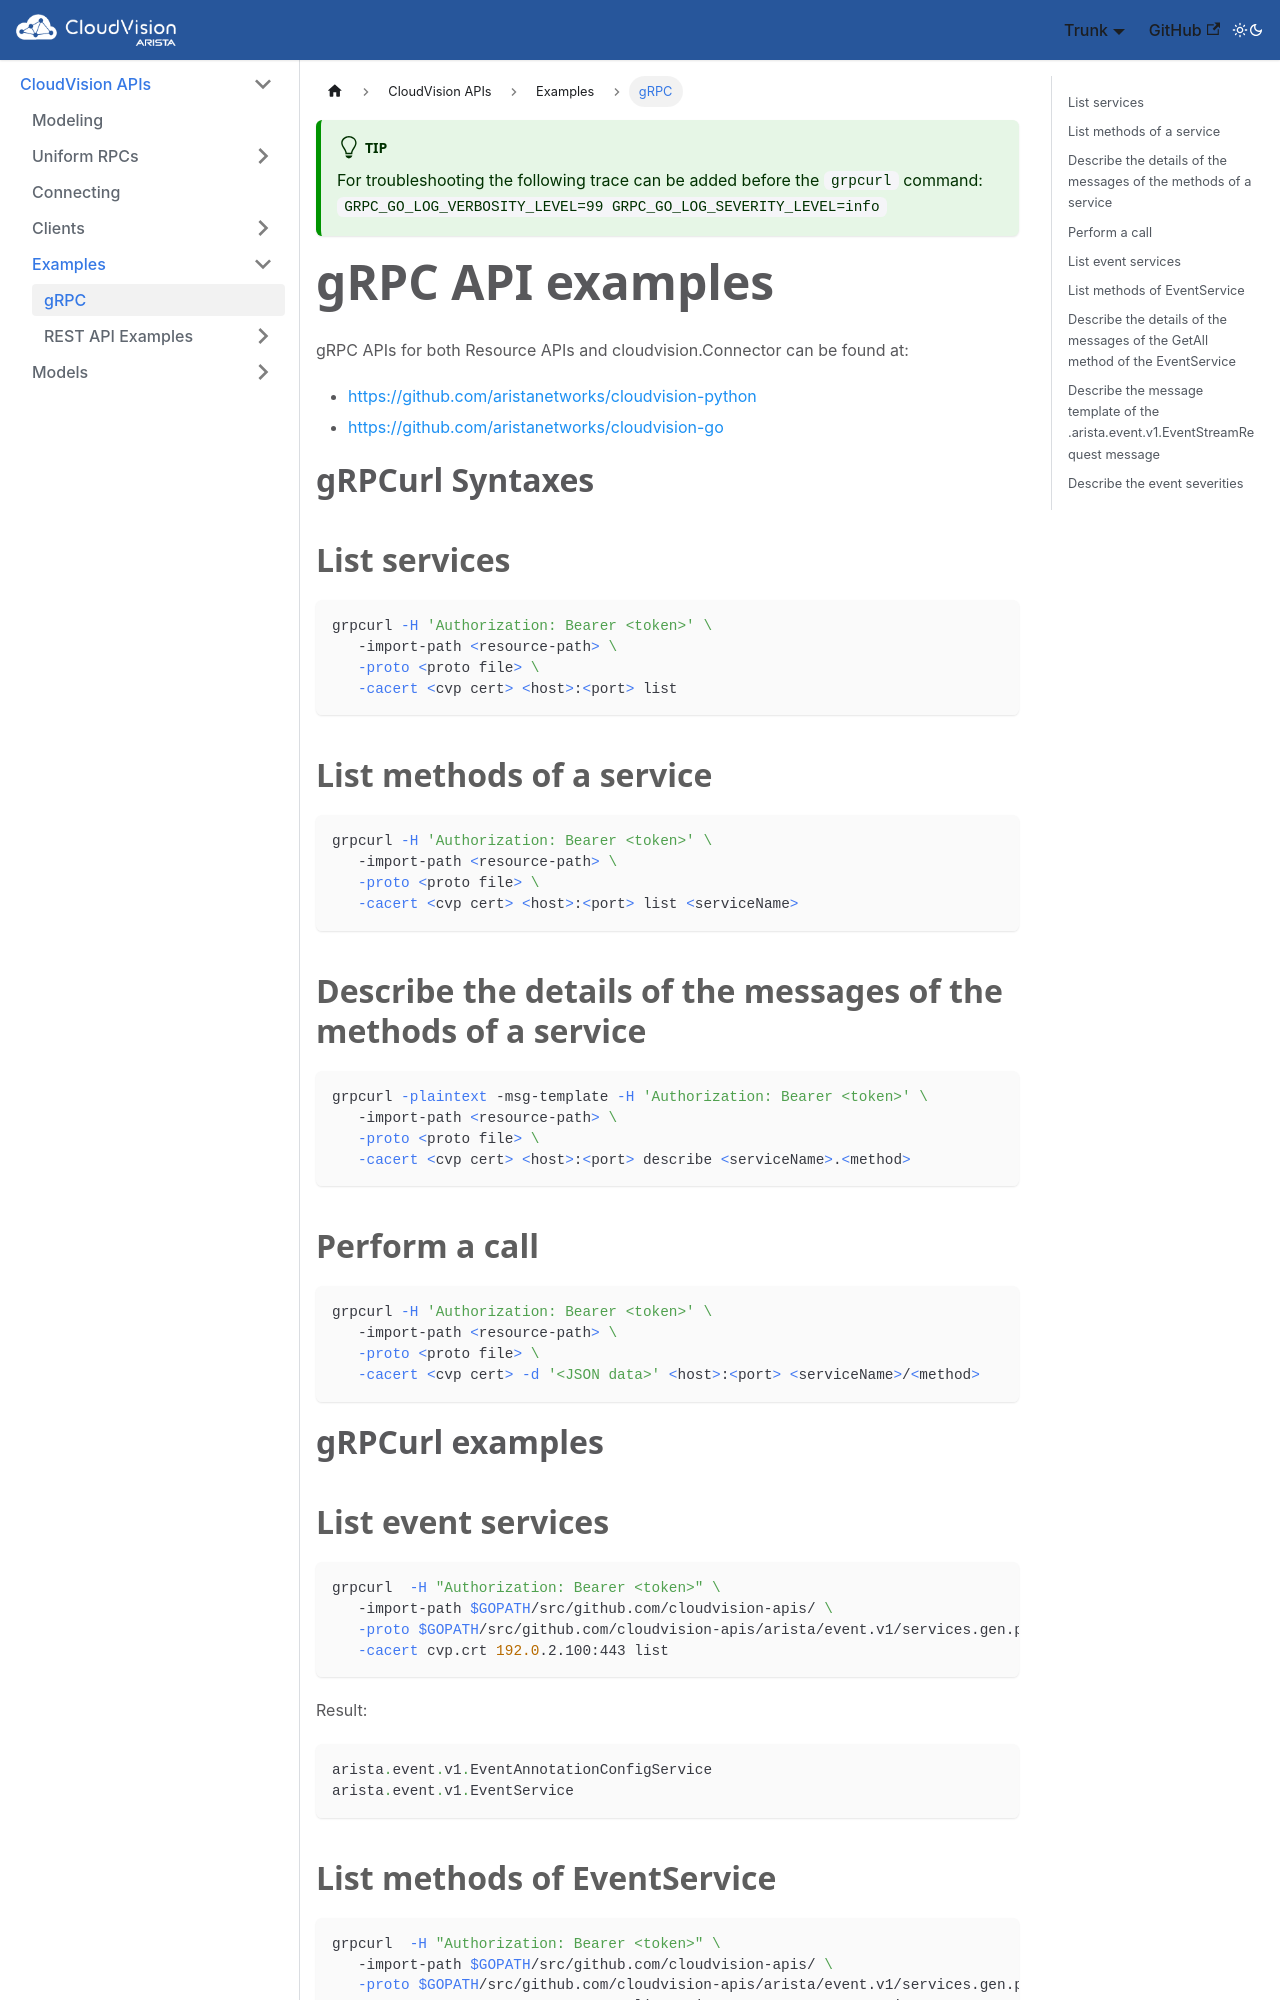

repository: aristanetworks/cloudvision-apis · page: examples/gRPC.html · generator: docusaurus

---
title: "gRPC"
---

:::tip
For troubleshooting the following trace can be added before the `grpcurl` command:
`GRPC_GO_LOG_VERBOSITY_LEVEL=99 GRPC_GO_LOG_SEVERITY_LEVEL=info`
:::

# gRPC API examples

gRPC APIs for both Resource APIs and cloudvision.Connector can be found at:
- https://github.com/aristanetworks/cloudvision-python
- https://github.com/aristanetworks/cloudvision-go

# gRPCurl Syntaxes

## List services

```bash
grpcurl -H 'Authorization: Bearer <token>' \
   -import-path <resource-path> \
   -proto <proto file> \
   -cacert <cvp cert> <host>:<port> list
```

## List methods of a service

```bash
grpcurl -H 'Authorization: Bearer <token>' \
   -import-path <resource-path> \
   -proto <proto file> \
   -cacert <cvp cert> <host>:<port> list <serviceName>
```

## Describe the details of the messages of the methods of a service

```bash
grpcurl -plaintext -msg-template -H 'Authorization: Bearer <token>' \
   -import-path <resource-path> \
   -proto <proto file> \
   -cacert <cvp cert> <host>:<port> describe <serviceName>.<method>
```

## Perform a call

```bash
grpcurl -H 'Authorization: Bearer <token>' \
   -import-path <resource-path> \
   -proto <proto file> \
   -cacert <cvp cert> -d '<JSON data>' <host>:<port> <serviceName>/<method>
```

# gRPCurl examples

## List event services

```bash
grpcurl  -H "Authorization: Bearer <token>" \
   -import-path $GOPATH/src/github.com/cloudvision-apis/ \
   -proto $GOPATH/src/github.com/cloudvision-apis/arista/event.v1/services.gen.proto \
   -cacert cvp.crt 192.0.2.100:443 list
```

Result:

```protobuf
arista.event.v1.EventAnnotationConfigService
arista.event.v1.EventService
```

## List methods of EventService

```bash
grpcurl  -H "Authorization: Bearer <token>" \
   -import-path $GOPATH/src/github.com/cloudvision-apis/ \
   -proto $GOPATH/src/github.com/cloudvision-apis/arista/event.v1/services.gen.proto \
   -cacert cvp.crt 192.0.2.100:443 list arista.event.v1.EventService
```

Result:

```protobuf
arista.event.v1.EventService.GetAll
arista.event.v1.EventService.GetOne
arista.event.v1.EventService.Subscribe
```
